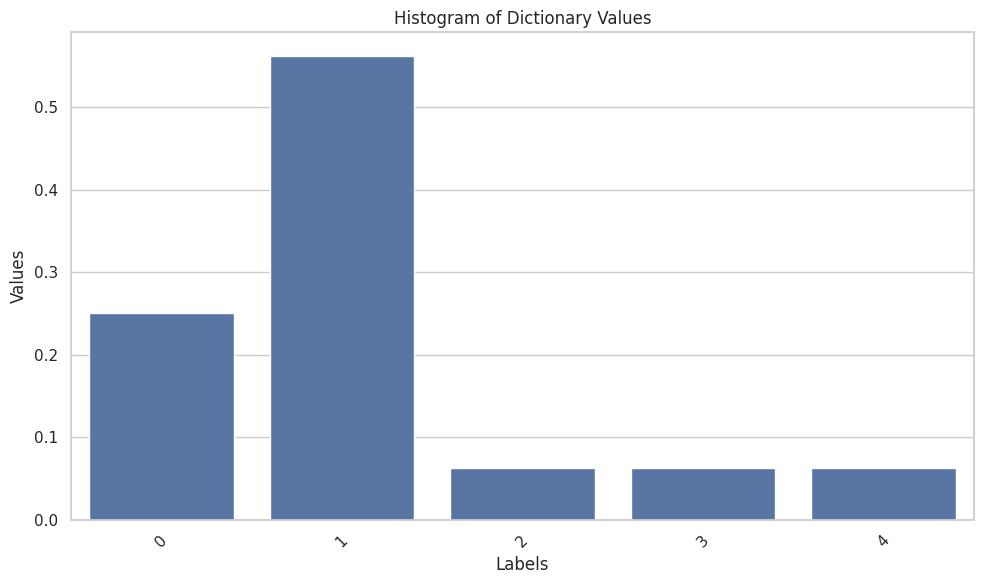

Write Python code to recreate this figure.
# -*- coding: utf-8 -*-
"""
Created on Sun Oct 29 14:04:59 2023

[redacted]
"""

import numpy as np
import matplotlib.pyplot as plt

TOL = 1e-14

class IFM:
    
    def __init__(
            self, 
            # Two modes
            # gamma=np.array([0,1,0]), 
            # bombs=(np.array([0,0,1]),)*2,  # all cleared
            # bombs=(np.array([0,1,0]),)*2,  # all blocked
            # bombs=(np.array([0,0,1]), np.array([0,1,0])),  # cleared-blocked
            # bombs=(np.array([0,1,0]), np.array([0,0,1])),  # blocked-cleared
            # bombs=(np.array([0,1,1])/np.sqrt(2), np.array([0,0,1])),  # equal-cleared
            # bombs=(np.array([0,0,1]), np.array([0,1,1])/np.sqrt(2)),  # cleared-equal
            # bombs=(np.array([0,1,1])/np.sqrt(2),)*2,  # Equal-equal
            # Three modes
            # gamma=np.array([0,1,0,0]), 
            # bombs=(np.array([0,0,1]),)*3,  # All-cleared
            # bombs=(np.array([0,1,0]),)*3,  # All-blocked
            # bombs=(np.array([0,1,1])/np.sqrt(2),)*2+(np.array([0,0,1]),),  # equal-equal-cleared
            # bombs=(np.array([0,1,1])/np.sqrt(2),)+(np.array([0,0,1]),)*2,  # equal-cleared-cleared
            # bombs=(np.array([0,1,0]),)+(np.array([0,0,1]),)*2,  # blocked-cleared-cleared
            # bombs=(np.array([0,1,0]),)*2+(np.array([0,0,1]),),  # blocked-blocked-cleard
            # bombs=(np.array([0,1,1])/np.sqrt(2),)*3,  # equal-equal-equal
            # Four modes
            gamma=np.array([0,1,0,0, 0]), 
            # bombs=(np.array([0,1,1])/np.sqrt(2),)*4,  # all equal
            bombs=(np.array([0,1,0]),)+(np.array([0,0,1]),)*3,  # one blocked
            # bombs=(np.array([0,1,0]),)+(np.array([0,1,1])/np.sqrt(2),)*3 # one blocked-equal
            ):
        
        self.dims = []  # Dimension of the Hilbert subspaces
        self.gamma = gamma  # Photonic state over the modes
        self.dims += [self.gamma.shape[0]] 
        self.bombs = bombs  # Bomb states
        self.modes = len(self.gamma) - 1  # Number of interferometer arms
            
        self.BS = self.symmetric_BS(self.modes)
        assert self.modes == self.BS.shape[0] - 1
        assert self.is_unitary(self.BS)

        # Construct the bomb state vector.
        self.dims += [bomb.shape[0] for bomb in self.bombs]
        self.bombs = bombs[0]
        for k in range(self.modes - 1):
            self.bombs = np.kron(self.bombs, bombs[k+1])
        
    def __call__(self):

        #%% Initial state
        print('========== Initial state')
        self.input_state = np.kron(self.gamma, self.bombs)
        self.rho = np.outer(self.input_state, self.input_state)
        # print('>>', self.rho.shape, self.dims)
        # print(self.gamma.shape, self.bombs.shape, self.input_state.shape)
        assert self.is_density_matrix(self.rho)
        assert self.is_unitary(self.BS) 
        
        # self.plot(self.rho, 'Initial state')   
        self.print_states(self.rho, self.modes, self.dims)   
        
        #%% After the first beam splitter
        print('\n========== After the first beam splitter')
        BS = np.kron(self.BS, np.eye(self.bombs.shape[0]))
        assert self.is_unitary(BS)
        self.rho = BS @ self.rho @ np.conjugate(BS.T)
        assert self.is_density_matrix(self.rho)
        # self.plot(self.rho, 'After the first beam splitter')
        self.print_states(self.rho, self.modes, self.dims)    
    
        #%% After the interactions
        print('\n========== After the interactions')
        self.interac()
        assert self.is_density_matrix(self.rho)
        self.print_states(self.rho, self.modes, self.dims)    
            
        #%% After the second beam splitter
        print('\n========== After the second beam splitter')
        self.rho = BS @ self.rho @ np.conjugate(BS.T)
        assert self.is_density_matrix(self.rho)
        # self.plot(self.rho, 'After the second beam splitter') 
        self.print_states(self.rho, self.modes, self.dims)    
    
        #%% After the measurements
        print('\n========== After the measurements')
        self.measurements = {
            i: np.zeros(self.modes + 1) for i in range(self.modes + 1)}
        
        # Form all the possible measurement operators.
        for k in self.measurements.keys():
            self.measurements[k][k] = 1
            self.measurements[k] = np.outer(self.measurements[k], 
                                            self.measurements[k])
            self.measurements[k] = np.kron(self.measurements[k], np.eye(len(self.bombs)))

        # TODO: Check the validity of the measurement operator.

        # Compute the probabilities for each measurement.
        self.probabilities = {m: np.trace(self.measurements[m] @ self.rho) 
                              for m in self.measurements.keys()}
        assert abs(1 - sum(self.probabilities.values())) < TOL   
        
        # Compute the post-measurement states for each measurement.
        self.post_rho = {m: None for m in self.measurements.keys()}
        for m in self.post_rho.keys():           
            if self.probabilities[m] > TOL:
                self.post_rho[m] = self.measurements[m] @ self.rho @ self.measurements[m]/self.probabilities[m]
                assert self.is_density_matrix(self.post_rho[m])                
            else:
                self.post_rho[m] = None

            print(f"\n===== Prob({m}): {np.round(self.probabilities[m],3)} =====")
            self.print_states(self.post_rho[m], self.modes, self.dims)

    @staticmethod        
    def symmetric_BS(N, add_explosion_mode=True):
        
        a = 2*np.pi/N
        a = np.cos(a) + 1j*np.sin(a)    
        BS = np.array([[a**(r*c) for c in range(N)] for r in range(N)])
        if add_explosion_mode:
            BS = np.concatenate((np.zeros((N, 1)), BS), axis=1)
            BS = np.concatenate((np.zeros((1, N+1)), BS), axis=0)
            BS[0,0] = np.sqrt(N)
        BS /=  np.sqrt(N)
        return BS       
    
    def interac(self):

        rho = self.rho.copy()  # TODO: Move outside the loop.        

        for mode in range(1, self.modes + 1):
                   
            # Transitions
            starting_states = self.interac_helper(mode, False)        
            ending_states = self.interac_helper(mode, True)            
            state_transitions = list(zip(starting_states, ending_states))
            # print(f'Interaction at mode {mode}:')
            # print(state_transitions)
            
            C = np.eye(self.rho.shape[0])
            
            for trans in state_transitions:
                S = np.zeros(self.rho.shape)
                S[trans[0], trans[0]] = 1
                P = np.eye(self.rho.shape[0])
                row = P[trans[0], :].copy()
                P[trans[0], :] = P[trans[1], :]
                P[trans[1], :] = row
               
                C[trans[0], :] = 0
                
                rho += P @ S @ rho + rho @ S.conj().T @ P.conj().T + \
                    P @ S @ rho @ S.conj().T @ P.conj().T
                
                rho = C @ rho @ C.conj().T
                
            self.rho = rho
            
            assert self.is_density_matrix(rho)
            
        
    def interac_helper(self, mode, status):
        # TODO: What is going on here?
        if status is False:
            state = np.array([0, 1, 0])
        else:
            state = np.array([1, 0, 0])
        
        bomb = np.array([1, 1, 1])
        bombs = bomb
        if mode==1:
            bombs = state
        for m in range(1, self.modes):
            if m == mode - 1:
                bombs = np.kron(bombs, state)
            else:
                bombs = np.kron(bombs, bomb)
            
        gamma = np.zeros(self.modes + 1)
        if status is False:
            gamma[mode] = 1
        else:
            gamma[0] = 1
        
        return np.where(np.kron(gamma, bombs) == 1)[0]

    def plot(self, rho, title=None):
        
        cells = rho.shape[0]
        
        # Use Matplotlib to render the array with a grid
        fig, ax = plt.subplots()
        # TODO: Should I also draw the imaginary part?
        cax = ax.matshow(rho.real, cmap='viridis')  
        
        # Add color bar
        plt.colorbar(cax)
        
        # Set ticks
        ax.set_xticks(np.arange(-0.5, cells, 1), minor=True)
        ax.set_yticks(np.arange(-0.5, cells, 1), minor=True)
        
        # Gridlines based on minor ticks
        ax.grid(which="minor", color="w", linestyle='-', linewidth=.08)
        
        # Hide major tick labels
        ax.tick_params(which="major", bottom=False, left=False, labelbottom=False, labelleft=False)
        
        if isinstance(title, str):
            plt.title(title)
        plt.show()
        
    def is_density_matrix(self, rho, tol=TOL):
        
        """ Check that the matrix is Hermitian and of trace one. """
                
        return abs(1 - np.trace(rho)) < tol and np.allclose(rho, np.conjugate(rho.T), atol=tol) and np.all(np.linalg.eigvalsh(rho) >= -tol)


    def is_unitary(self, matrix, tol=TOL):
        # Calculate the conjugate transpose (Hermitian)
        conj_transpose = np.conjugate(matrix.T)
        
        # Perform the multiplication of the matrix with its conjugate transpose
        product = np.dot(matrix, conj_transpose)
        
        # Check if the product is close to the identity matrix
        identity = np.eye(matrix.shape[0])
        
        # Use np.allclose to check if matrices are close within the specified tolerance
        return np.allclose(product, identity, atol=tol)

    def print_states(self, rho, modes, dims):
    
        if rho is None:
            print('Impossible scenario.')
        else:
            print('Photon:')
            print(np.round(self.partial_trace(rho, [0], dims), 3))
            for k in range(modes):
                print(f'Bomb {k+1}:')
                print(np.round(self.partial_trace(rho, [k+1], dims), 3))
    
    @staticmethod
    def partial_trace(rho, keep, dims, optimize=False):
        """Calculate the partial trace
    
        ρ_a = Tr_b(ρ)
    
        Parameters
        ----------
        ρ : 2D array
            Matrix to trace
        keep : array
            An array of indices of the spaces to keep after
            being traced. For instance, if the space is
            A x B x C x D and we want to trace out B and D,
            keep = [0,2]
        dims : array
            An array of the dimensions of each space.
            For instance, if the space is A x B x C x D,
            dims = [dim_A, dim_B, dim_C, dim_D]
    
        Returns
        -------
        ρ_a : 2D array
            Traced matrix
        """
        keep = np.asarray(keep)
        dims = np.asarray(dims)
        Ndim = dims.size
        Nkeep = np.prod(dims[keep])
    
        idx1 = [i for i in range(Ndim)]
        idx2 = [Ndim+i if i in keep else i for i in range(Ndim)]
        rho_a = rho.reshape(np.tile(dims,2))
        rho_a = np.einsum(rho_a, idx1+idx2, optimize=optimize)
        
        return rho_a.reshape(Nkeep, Nkeep)
    
        # X = [np.random.randn(3,3), # 0
        #      np.random.randn(4,4), # 1
        #      np.random.randn(2,2), # 2
        #      np.random.randn(3,3), # 3
        #      np.random.randn(7,7), # 4
        #      ]
        # X = [(10*x).round() for x in X]
        # Y = X[0]
        # for k in range(len(X)-1):
        #     Y = np.kron(Y, X[k+1])
        # print(partial_trace(Y, [1], [3,4,2,3,7]))

        
my_system = IFM()
my_system()
BS = my_system.BS
measurements = my_system.measurements
probabilities = my_system.probabilities
post_rho = my_system.post_rho

#%%

def plot_probabilities(data_dict):

    import seaborn as sns
    import matplotlib.pyplot as plt
    
    # Extract keys and values from the dictionary
    keys = list(data_dict.keys())
    values = list(data_dict.values())
    
    # Create a Seaborn histogram
    sns.set(style="whitegrid")  # Set the style of the plot
    plt.figure(figsize=(10, 6))  # Set the figure size (adjust as needed)
    
    # Create the histogram using Seaborn
    sns.barplot(x=keys, y=values)
    
    # Set labels and title
    plt.xlabel('Labels')
    plt.ylabel('Values')
    plt.title('Histogram of Dictionary Values')
    
    # Show the plot
    plt.xticks(rotation=45)  # Rotate x-axis labels for better readability
    plt.tight_layout()  # Ensure all elements are visible
    plt.show()

plot_probabilities(my_system.probabilities)